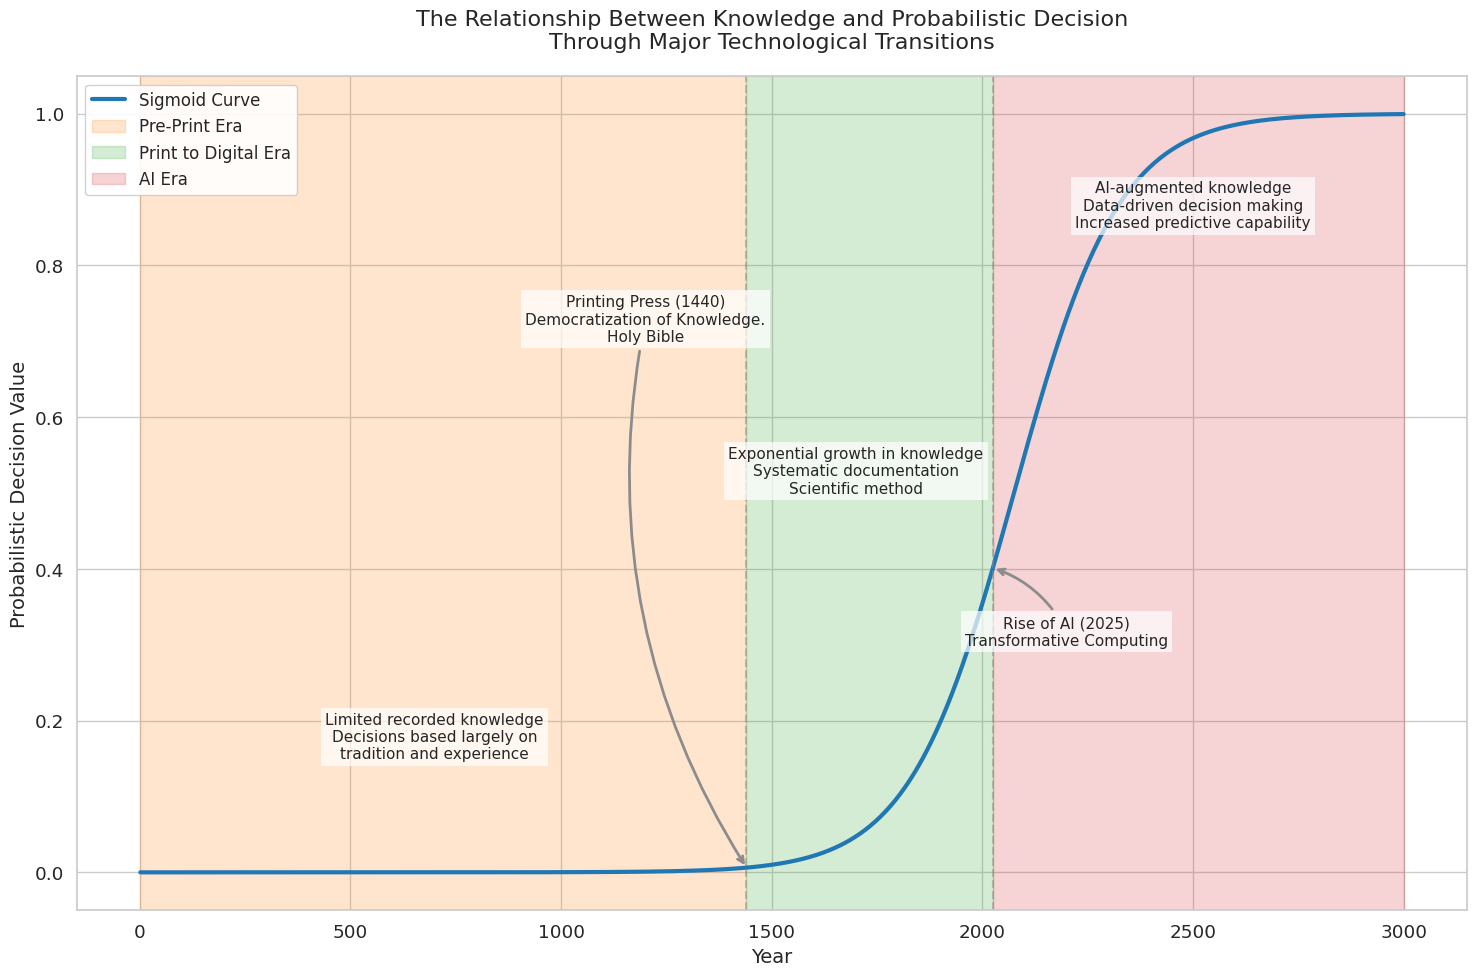

Write the Python code that produced this figure.
import numpy as np
import matplotlib.pyplot as plt
import seaborn as sns
import matplotlib.patches as patches

# Set seaborn style for better visualization
sns.set_style("whitegrid")
sns.set_context("notebook", font_scale=1.2)

def sigmoid(x):
    return 1 / (1 + np.exp(-x))

# Parameters
inflection_year = 1950
center_year = 2075
start_year = 1
end_year = 3000

# Generate data
years = np.linspace(start_year, end_year, 1000)
scaled_years = (years - center_year) / 125
y = sigmoid(scaled_years)

# Create figure with specific dimensions and DPI for better quality
plt.figure(figsize=(15, 10), dpi=100)

# Plot the main sigmoid curve with enhanced styling
plt.plot(years, y, label='Sigmoid Curve', color=sns.color_palette()[0], linewidth=3)

# Create era regions with more subtle colors
alpha_value = 0.2
plt.axvspan(start_year, 1440, color=sns.color_palette()[1], alpha=alpha_value, label='Pre-Print Era')
plt.axvspan(1440, 2025, color=sns.color_palette()[2], alpha=alpha_value, label='Print to Digital Era')
plt.axvspan(2025, end_year, color=sns.color_palette()[3], alpha=alpha_value, label='AI Era')

# Add transition lines with improved styling
transition_style = {'color': sns.color_palette("deep")[7], 'linestyle': '--', 'alpha': 0.5, 'linewidth': 1.5}
plt.axvline(1440, **transition_style)
plt.axvline(2025, **transition_style)

# Enhanced annotations with better positioning and styling
annotation_style = {
    'fontsize': 11,
    'bbox': dict(facecolor='white', edgecolor='none', alpha=0.7, pad=3),
    'ha': 'center'
}

plt.text(700, 0.15, 'Limited recorded knowledge\nDecisions based largely on\ntradition and experience', 
         **annotation_style)
plt.text(1700, 0.5, 'Exponential growth in knowledge\nSystematic documentation\nScientific method', 
         **annotation_style)
plt.text(2500, 0.85, 'AI-augmented knowledge\nData-driven decision making\nIncreased predictive capability', 
         **annotation_style)

# Add key event annotations with curved arrows
arrow_style = dict(
    arrowstyle='->',
    connectionstyle='arc3,rad=0.2',
    color=sns.color_palette("deep")[7],
    linewidth=2
)

plt.annotate('Printing Press (1440)\nDemocratization of Knowledge.\nHoly Bible', 
             xy=(1440, sigmoid((1440 - center_year) / 125)),
             xytext=(1200, 0.7),
             arrowprops=arrow_style,
             **annotation_style)

plt.annotate('Rise of AI (2025)\nTransformative Computing', 
             xy=(2025, sigmoid((2025 - center_year) / 125)),
             xytext=(2200, 0.3),
             arrowprops=arrow_style,
             **annotation_style)

# Enhance axes and labels
plt.xlabel('Year', fontsize=14)
plt.ylabel('Probabilistic Decision Value', fontsize=14)
plt.title('The Relationship Between Knowledge and Probabilistic Decision\nThrough Major Technological Transitions', 
          fontsize=16, pad=20)

# Customize legend
plt.legend(loc='upper left', framealpha=0.9, fontsize=12)

# Adjust layout to prevent text cutoff
plt.tight_layout()

# Save with high DPI for better quality
plt.savefig("knowledge_evolution_timeline.png", dpi=300, bbox_inches='tight', transparent=False)
plt.show()
